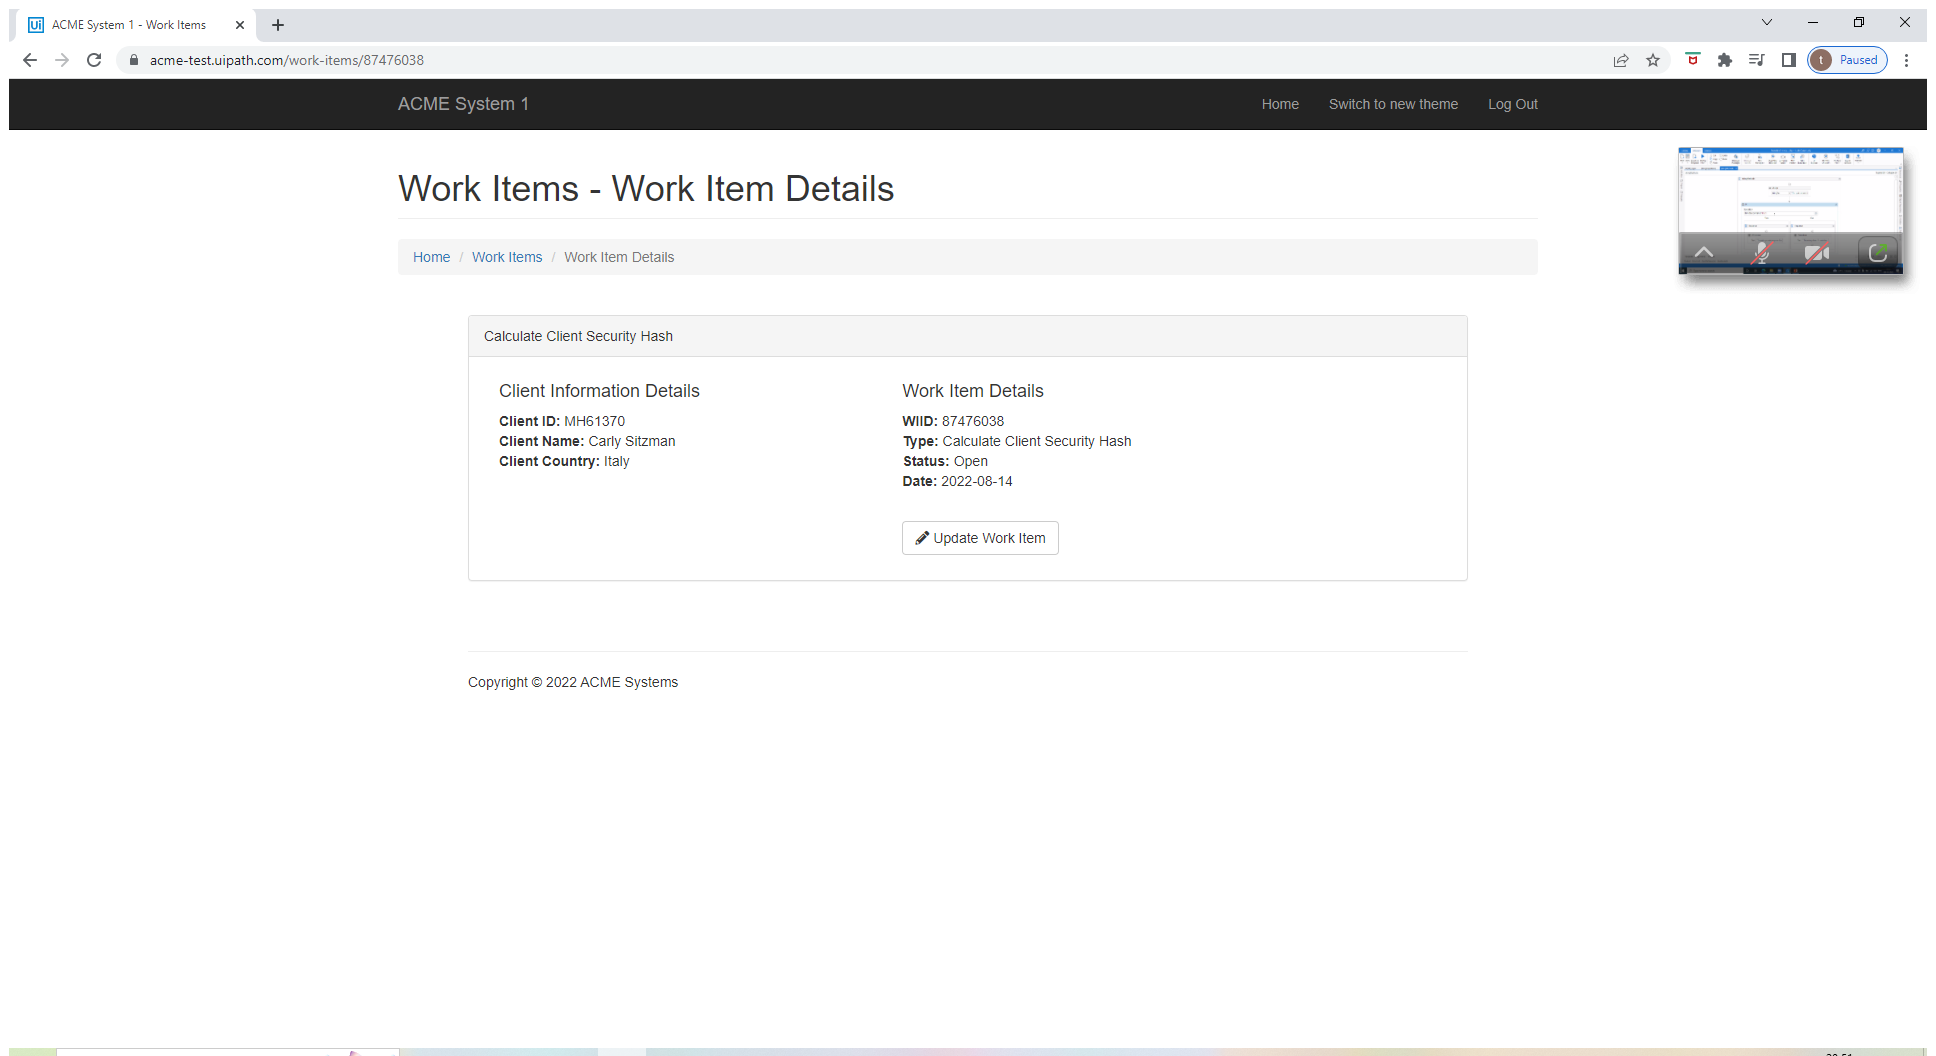
Task: 100 Robots
Workflow: Class_WorkListGetClientInfoID

Step 1: Use Browser Chrome: ACME System 1 - Work Items in window 'ACME System 1 - Work Items' (chrome.exe)

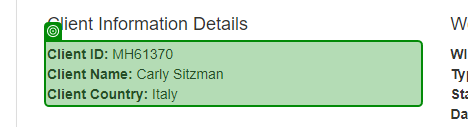
Step 2: get-text from 'Client ID:'